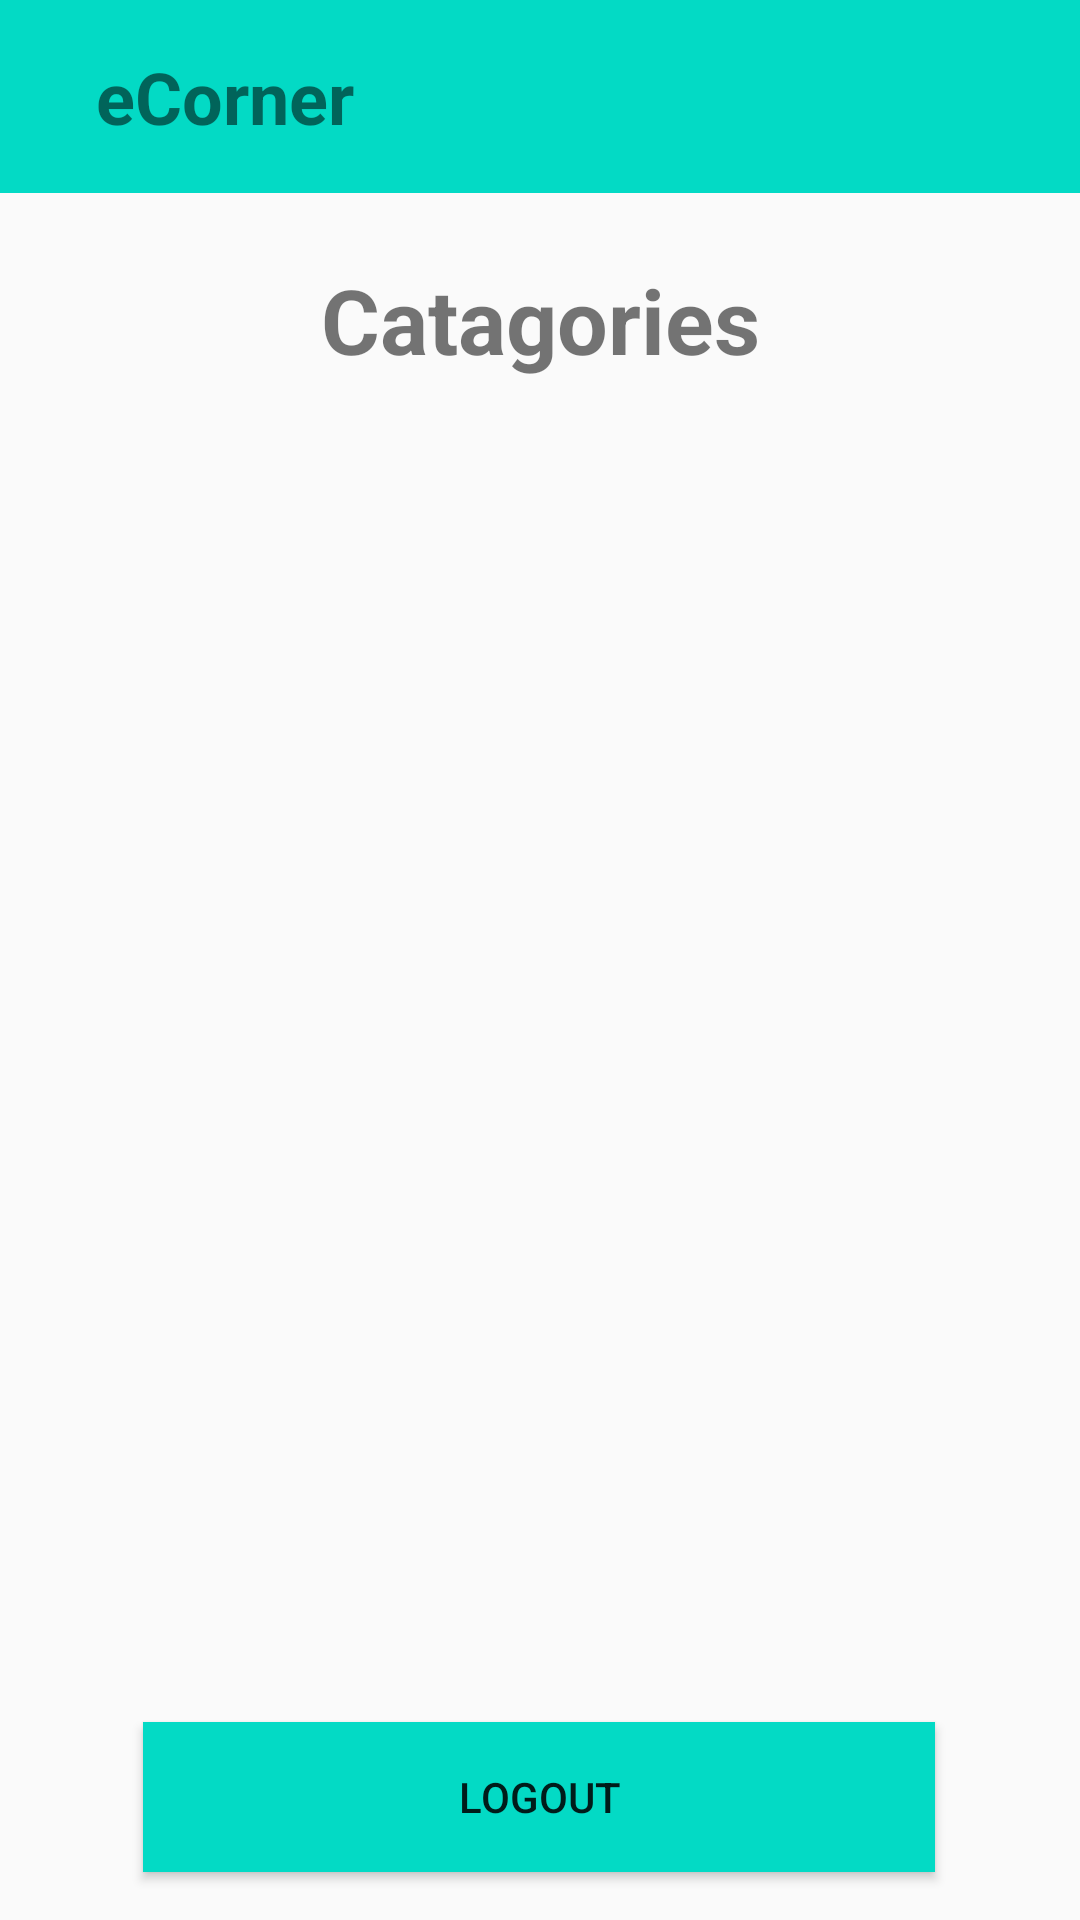

Produce the Android XML layout that renders to this screen, including the resource entries it uses.
<!-- AndroidManifest.xml: activity theme AppTheme.NoActionBar -->
<!-- res/layout/activity_main.xml -->
<?xml version="1.0" encoding="utf-8"?>
<androidx.constraintlayout.widget.ConstraintLayout
    xmlns:android="http://schemas.android.com/apk/res/android"
    xmlns:app="http://schemas.android.com/apk/res-auto"
    xmlns:tools="http://schemas.android.com/tools"
    android:layout_width="match_parent"
    android:layout_height="match_parent"
    tools:context=".MainActivity">

    <include
        android:id="@+id/include"
        layout="@layout/toolbar"
        tools:layout_editor_absoluteX="0dp"
        tools:layout_editor_absoluteY="69dp" />

    <Button
        android:id="@+id/button_logout"
        android:layout_width="264dp"
        android:layout_height="50dp"
        android:layout_marginBottom="16dp"
        android:background="@color/teal_200"
        android:text="Logout"
        app:layout_constraintBottom_toBottomOf="parent"
        app:layout_constraintEnd_toEndOf="parent"
        app:layout_constraintHorizontal_bias="0.496"
        app:layout_constraintStart_toStartOf="parent" />

    <TextView
        android:id="@+id/textView3"
        android:layout_width="wrap_content"
        android:layout_height="wrap_content"
        android:text="Catagories"
        android:textAlignment="center"
        android:textSize="30dp"
        android:textStyle="bold"
        app:layout_constraintBottom_toBottomOf="parent"
        app:layout_constraintEnd_toEndOf="parent"
        app:layout_constraintStart_toStartOf="parent"
        app:layout_constraintTop_toTopOf="@+id/include"
        app:layout_constraintVertical_bias="0.144" />

    <androidx.recyclerview.widget.RecyclerView
        android:id="@+id/recyclerView"
        android:layout_width="match_parent"
        android:layout_height="wrap_content"
        app:layout_constraintBottom_toBottomOf="@+id/textView3"
        app:layout_constraintLeft_toLeftOf="parent"
        app:layout_constraintRight_toRightOf="parent"
        app:layout_constraintTop_toTopOf="@+id/button_logout"
        />


</androidx.constraintlayout.widget.ConstraintLayout>
<!-- res/layout/toolbar.xml (included above) -->
<?xml version="1.0" encoding="utf-8"?>
<RelativeLayout
    xmlns:android="http://schemas.android.com/apk/res/android"
    android:layout_width="match_parent"
    android:layout_height="match_parent">

    <RelativeLayout
        android:layout_width="match_parent"
        android:layout_height="wrap_content"
        android:background="@color/teal_200"
        android:padding="16dp">

        <ImageView
            android:id="@+id/ic_account"
            android:layout_width="wrap_content"
            android:layout_height="wrap_content"
            android:layout_centerVertical="true"

            android:layout_marginStart="300dp"
            android:src="@drawable/ic_baseline_account_circle_24" />

        <TextView
            android:id="@+id/toolbar_text"
            android:layout_width="wrap_content"
            android:layout_height="wrap_content"
            android:layout_centerVertical="true"
            android:layout_marginStart="16dp"
            android:text="eCorner"
            android:textSize="24dp"
            android:textStyle="bold" />

        <ImageView
            android:id="@+id/ic_cart"
            android:layout_width="wrap_content"
            android:layout_height="wrap_content"
            android:layout_alignParentEnd="true"
            android:layout_centerVertical="true"
            android:src="@drawable/ic_baseline_shopping_cart_24" />

    </RelativeLayout>

</RelativeLayout>
<!-- resources referenced by this layout -->
<resources>
  <color name="teal_200">#FF03DAC5</color>
  <style name="AppTheme.NoActionBar">
         <item name="windowActionBar">false</item>
         <item name="windowNoTitle">true</item>
     </style>
</resources>
